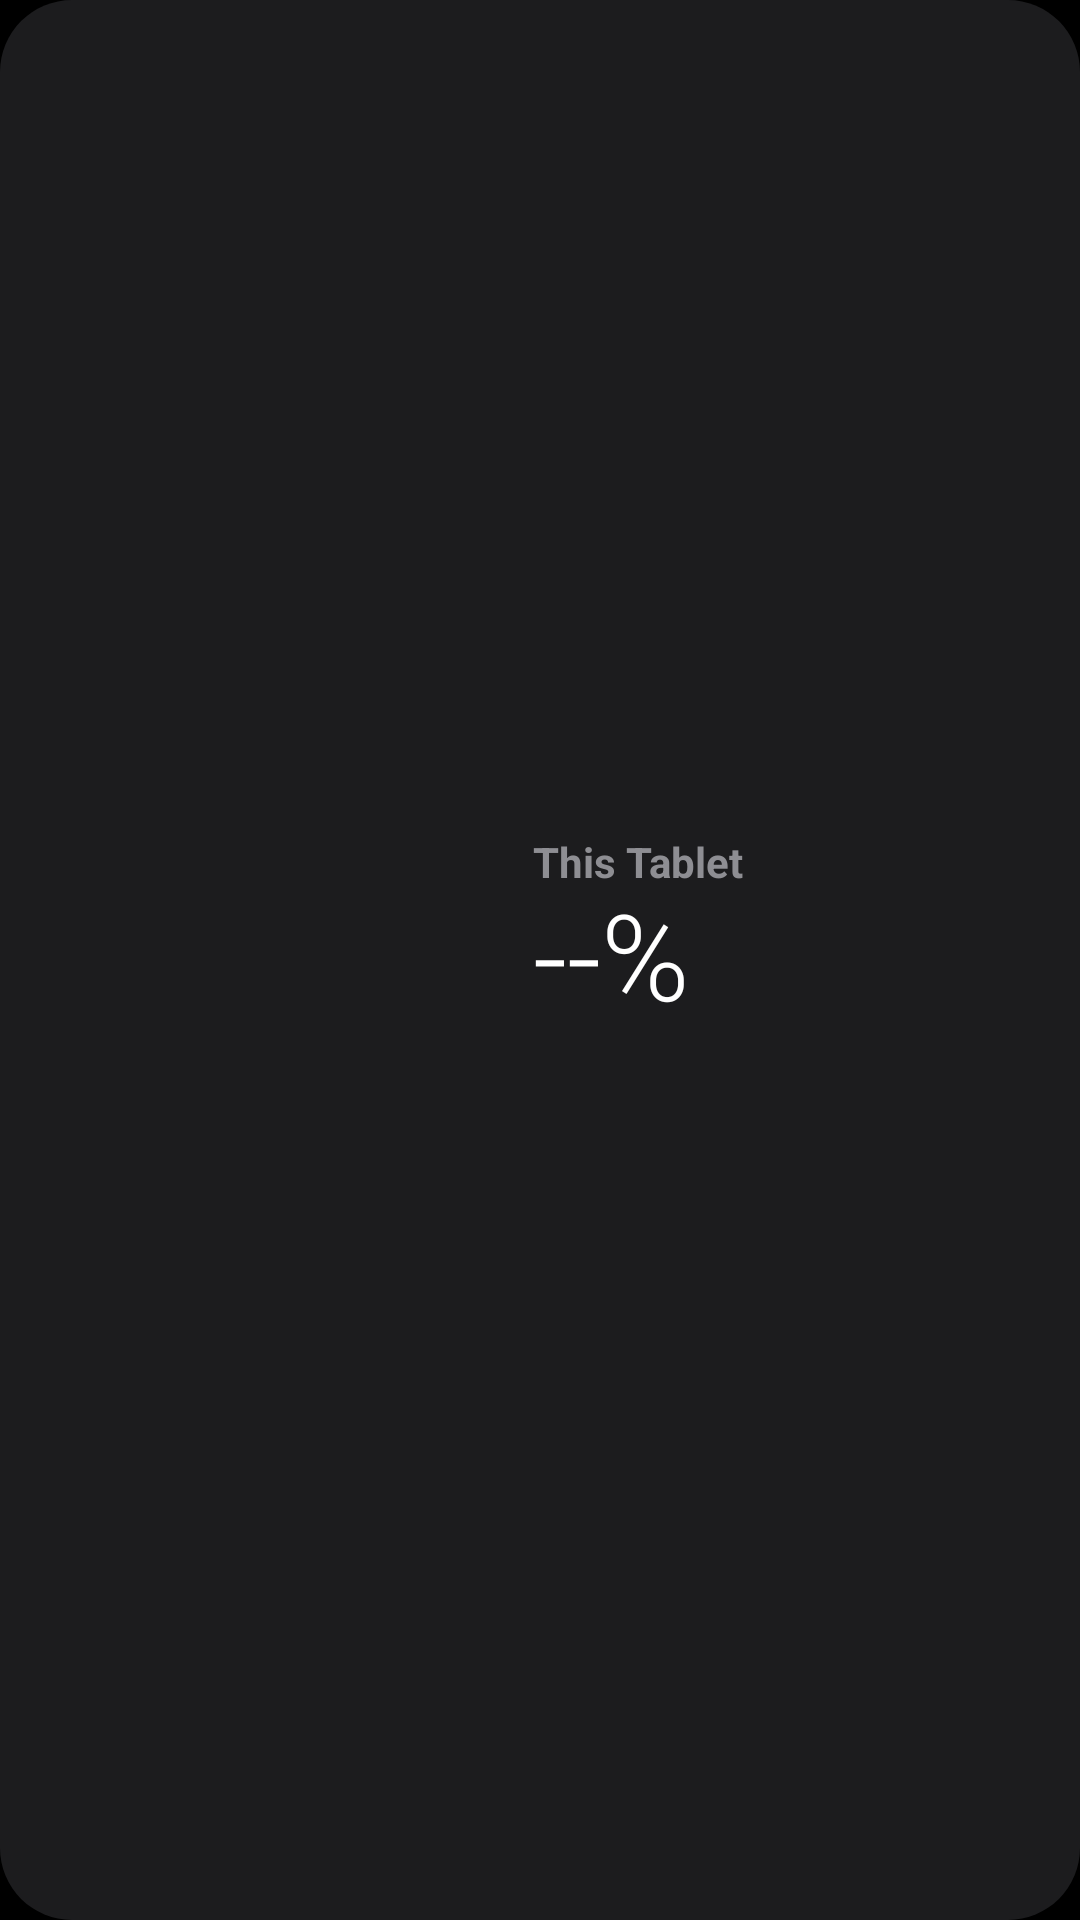

Layout XML and referenced resources for this Android screen:
<!-- AndroidManifest.xml: application theme Theme.HaloWidgets -->
<!-- res/layout/w_battery_medium.xml -->
<?xml version="1.0" encoding="utf-8"?>
<LinearLayout xmlns:android="http://schemas.android.com/apk/res/android"
    android:id="@+id/root" android:layout_width="match_parent" android:layout_height="match_parent"
    android:orientation="horizontal" android:padding="16dp" android:gravity="center_vertical" android:background="@drawable/bg_dark">
    <ImageView android:id="@+id/ring" android:layout_width="0dp" android:layout_height="match_parent" android:layout_weight="0.8" android:scaleType="fitCenter" />
    <LinearLayout android:layout_width="0dp" android:layout_height="wrap_content" android:layout_weight="1" android:orientation="vertical" android:paddingStart="16dp">
        <TextView android:id="@+id/name" android:layout_width="wrap_content" android:layout_height="wrap_content"
            android:text="This Tablet" android:textColor="#FF8E8E93" android:textSize="14sp" android:textStyle="bold" android:maxLines="1" />
        <TextView android:id="@+id/pct" android:layout_width="wrap_content" android:layout_height="wrap_content"
            android:text="--%" android:textColor="#FFFFFFFF" android:textSize="40sp" android:fontFamily="sans-serif-light" android:includeFontPadding="false" />
        <TextView android:id="@+id/status" android:layout_width="wrap_content" android:layout_height="wrap_content"
            android:text="" android:textColor="#FF8E8E93" android:textSize="14sp" android:maxLines="1" />
    </LinearLayout>
</LinearLayout>
<!-- resources referenced by this layout -->
<resources>
  <!-- drawable bg_dark (drawable) -->
  <?xml version="1.0" encoding="utf-8"?>
  <shape xmlns:android="http://schemas.android.com/apk/res/android" android:shape="rectangle">
      <solid android:color="#FF1C1C1E" />
      <corners android:radius="24dp" />
  </shape>
  <style name="Theme.HaloWidgets" parent="android:Theme.Material.NoActionBar">
          <item name="android:windowBackground">@android:color/black</item>
          <item name="android:statusBarColor">@android:color/transparent</item>
          <item name="android:navigationBarColor">@android:color/transparent</item>
      </style>
</resources>
